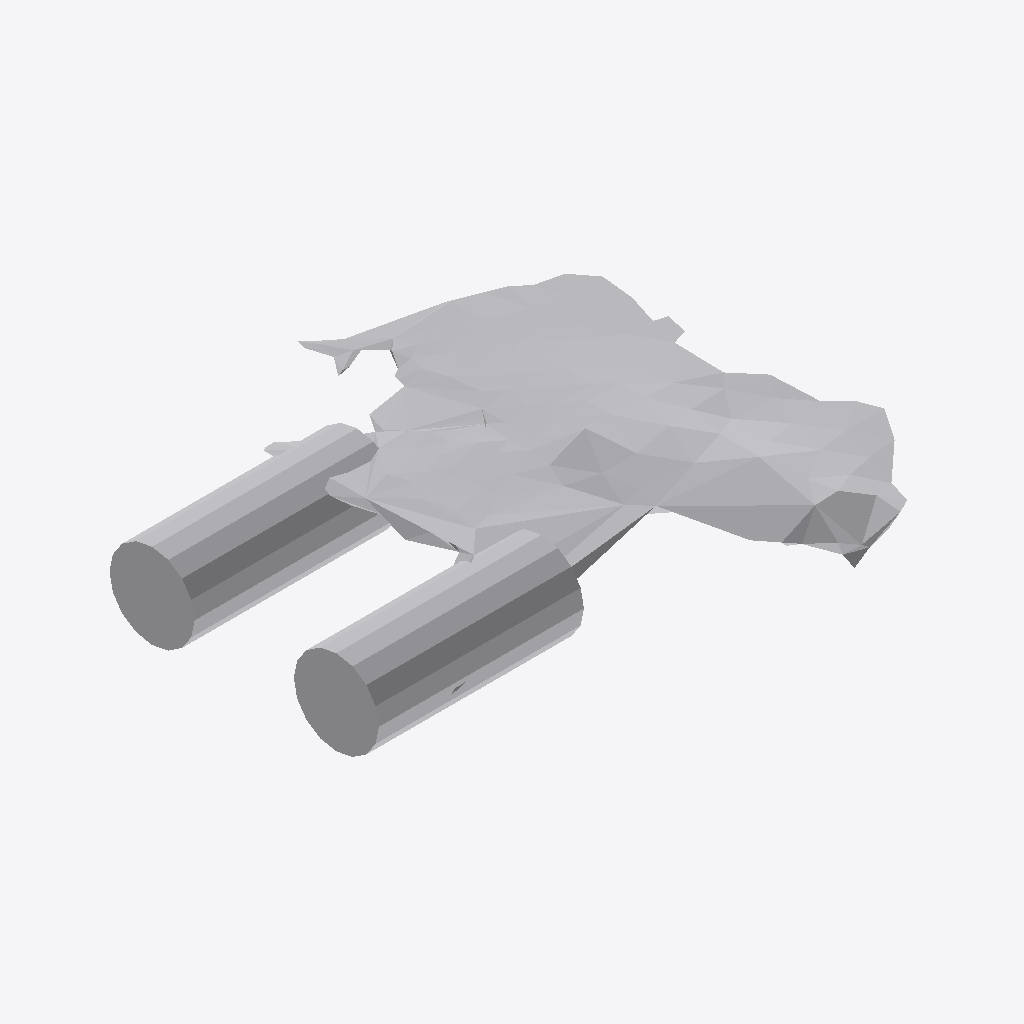
Isometric view of an IFC building model (IFC-SPF (STEP), schema IFC4, length unit metre), seen from the south-west, elements coloured by IFC class: 1 other element (light grey).
Extent 0.162 m × 0.150 m × 0.033 m (x, y, z). Storeys (1): Ground Floor at 0.00 m. Elements (1): 1 IfcFurniture.

HEADER;
FILE_DESCRIPTION(('ViewDefinition [CoordinationView]'),'2;1');
FILE_NAME('','2026-07-12T07:09:38',(''),(''),'IfcOpenShell 0.8.0','IfcOpenShell 0.8.0','');
FILE_SCHEMA(('IFC4'));
ENDSEC;
DATA;
#17=IFCPROJECT('1B1u8gFr93Pf0wfUgAVmx6',#5,'Office Project',$,$,$,$,(#15),#10);
#20=IFCSITE('3U_usgvgT7Ce1ZOe1aj0SM',#5,'Site',$,$,#19,$,$,.ELEMENT.,$,$,$,$,$);
#22=IFCBUILDING('0gkgordJ9ETu8e4eS$IfSN',#5,'Building',$,$,#21,$,$,.ELEMENT.,$,$,$);
#24=IFCBUILDINGSTOREY('0DV_bI5VnEU9wGfP$9N8DP',#5,'Ground Floor',$,$,#23,$,$,.ELEMENT.,0.0);
#35=IFCFURNITURE('2NHrY7E4TEZvfr_EJZxLs1',#5,'list05_table',$,$,#34,#31,$,$);
ENDSEC;
